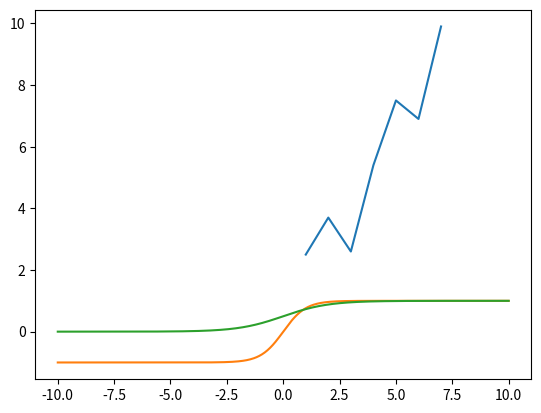

This figure's Python source:
import numpy as np
import matplotlib.pyplot as plt


x = np.array([2.5, 3.7, 2.6, 5.4, 7.5, 6.9, 9.9])
t = np.linspace(1.0, 7.0, 7)
plt.plot(t, x)

np.random.seed(100)
w = np.random.uniform(-1.0, 1.0, 100).reshape(10, 10)
u = np.random.uniform(-1.0, 1.0, 10).reshape(10, 1)
v = np.random.uniform(-1.0, 1.0, 10).reshape(10, 1)
h = np.zeros(10).reshape(10, 1)

for i in x:
    a = u*i + np.dot(w, h)
    h = np.tanh(a)

y = np.dot(np.transpose(v), h)


def sigmoid(x):
    return 1 / (1 +np.exp(-x))

## tanh
xx = np.linspace(-10.0, 10.0, 500)
y1 = 1-np.tanh(xx)*np.tanh(xx)
y2 = np.tanh(xx)
y3 = sigmoid(xx)

##plt.plot(xx, y1)
plt.plot(xx, y2)
plt.plot(xx, y3)



def sigmoid(x):
    return 1 / (1 +np.exp(-x))
## lstm
x1 = 2.5

## forget gate
np.random.seed(100)
h0 = np.random.standard_normal((3, 1)).round(3)
x1 = np.array([[x1]])
h0x1 = np.concatenate((h0, x1), axis=0)
print("h0x1")
print(h0x1)


wf_hx = np.random.standard_normal((3, 4)).round(3)
print("wf_hx")
print(wf_hx)

ft = sigmoid(np.dot(wf_hx, h0x1))
print("ft")
print(ft)

c0 = np.random.standard_normal((3, 1)).round(3)
print("c0")
print(c0)
print("ft*c0")
print(ft*c0)


## input gate

h0 = np.random.standard_normal((3, 1)).round(3)
h0x1 = np.concatenate((h0, x1), axis=0)

wc_hx = np.random.standard_normal((3, 4)).round(3)
empc0 = np.tanh(np.dot(wc_hx, h0x1))
print("wc_hx")
print(wc_hx)
print("empc0")
print(empc0)

wi_hx = np.random.standard_normal((3, 4)).round(3)
print("wi_hx")
print(wi_hx)

i0 = sigmoid(np.dot(wi_hx, h0x1))
print("i0")
print(i0)

ct = empc0*i0 + ft*c0
print("ct")
print(ct)

w0_hx = np.random.standard_normal((3, 4)).round(3)
print("w0_hx")
print(w0_hx)

h1= np.tanh(ct)*sigmoid(np.dot(w0_hx, h0x1))

print("h1")
print(h1)